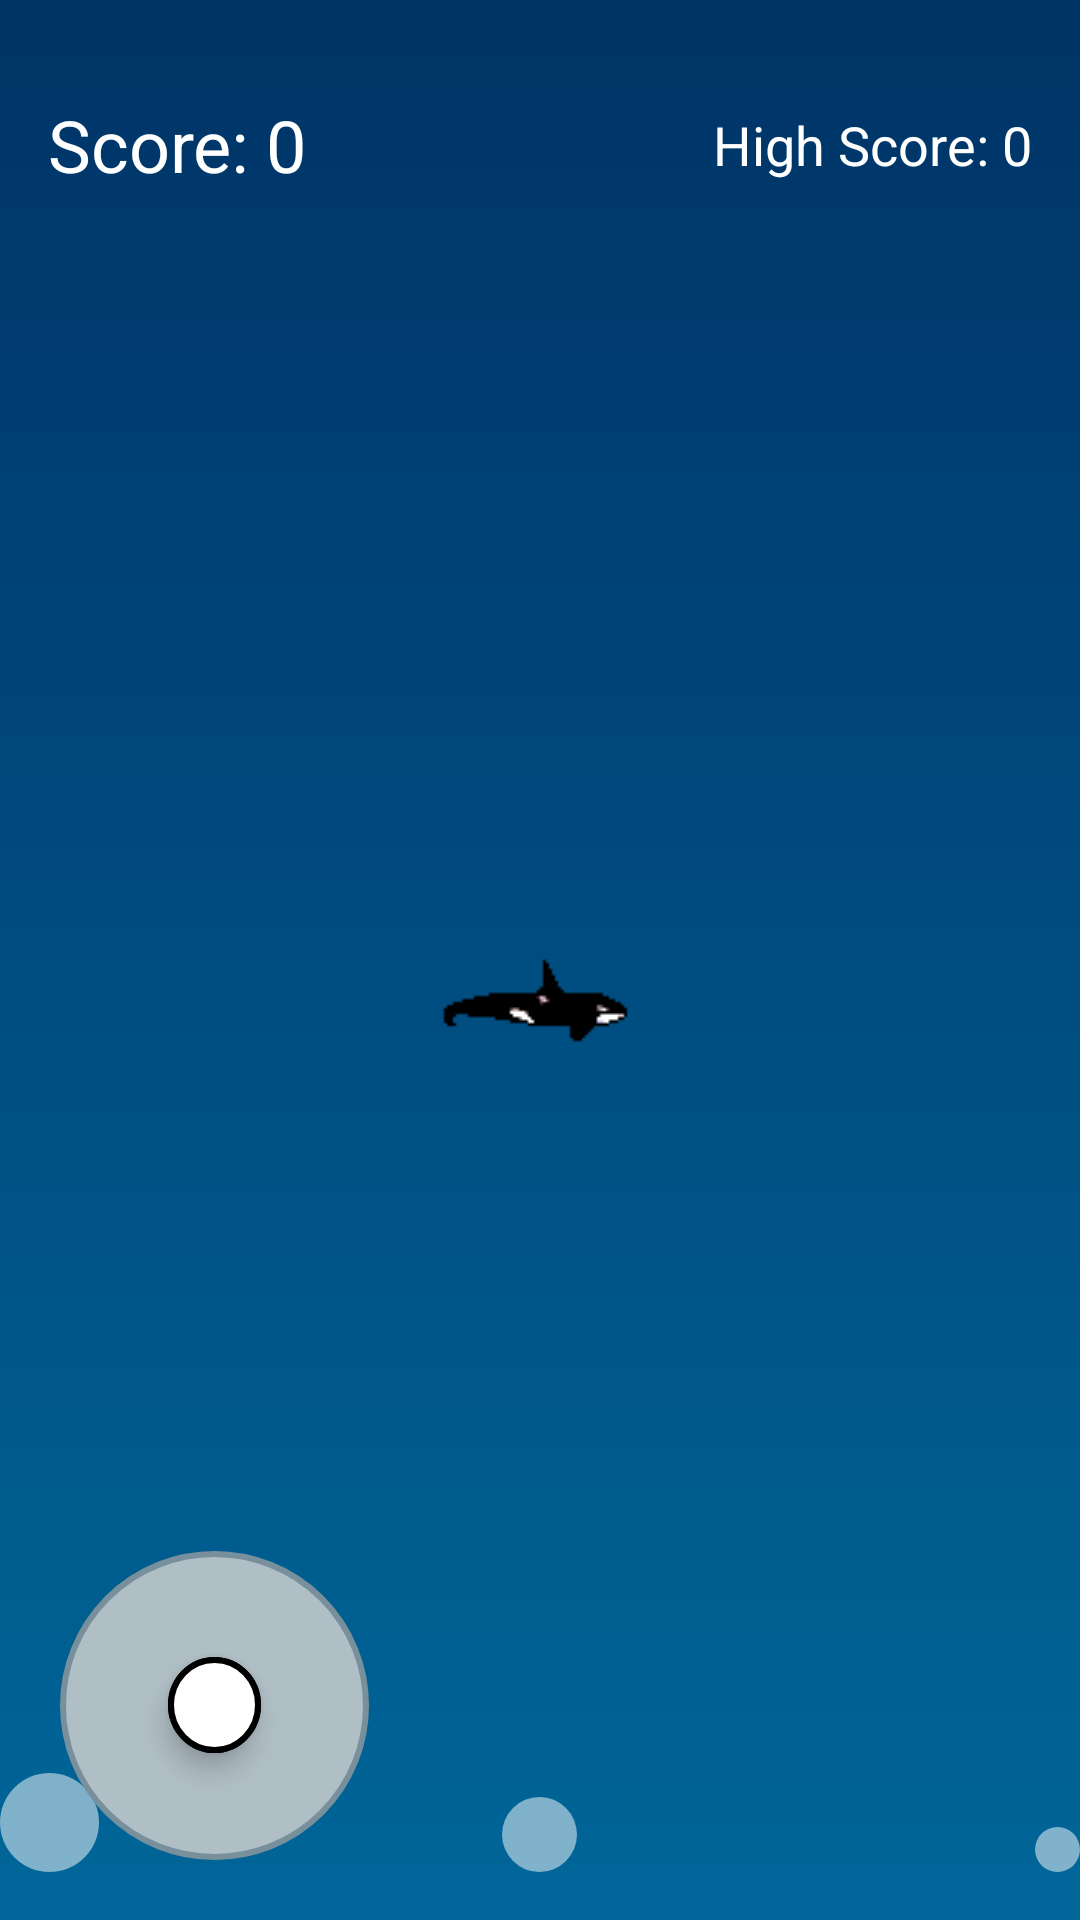

Layout XML and referenced resources for this Android screen:
<!-- AndroidManifest.xml: application theme Theme -->
<!-- res/layout/activity_whale_game.xml -->
<?xml version="1.0" encoding="utf-8"?>
<androidx.constraintlayout.widget.ConstraintLayout
    xmlns:android="http://schemas.android.com/apk/res/android"
    xmlns:app="http://schemas.android.com/apk/res-auto"
    xmlns:tools="http://schemas.android.com/tools"
    android:id="@+id/rootLayout"
    android:layout_width="match_parent"
    android:layout_height="match_parent"
    tools:context=".WhaleGame">

    
    <FrameLayout
        android:id="@+id/bubbleContainer"
        android:layout_width="match_parent"
        android:layout_height="match_parent"
        android:background="@drawable/ocean_gradient">

        <ImageView
            android:id="@+id/bubble1"
            android:layout_width="33dp"
            android:layout_height="33dp"
            android:layout_marginBottom="16dp"
            android:layout_gravity="start|bottom"
            android:src="@drawable/bubble" />

        <ImageView
            android:id="@+id/bubble2"
            android:layout_width="25dp"
            android:layout_height="25dp"
            android:layout_marginBottom="16dp"
            android:layout_gravity="center_horizontal|bottom"
            android:src="@drawable/bubble" />

        <ImageView
            android:id="@+id/bubble3"
            android:layout_width="15dp"
            android:layout_height="15dp"
            android:layout_marginBottom="16dp"
            android:layout_gravity="end|bottom"
            android:src="@drawable/bubble" />

        <ImageView
            android:id="@+id/whaleImageView"
            android:layout_width="wrap_content"
            android:layout_height="wrap_content"
            android:layout_gravity="center"
            android:src="@drawable/whale_animation" />

        <ImageView
            android:id="@+id/net"
            android:layout_width="93dp"
            android:layout_height="100dp"
            android:src="@drawable/net"
            android:visibility="invisible" />

        <TextView
            android:id="@+id/scoreTextView"
            android:layout_width="wrap_content"
            android:layout_height="wrap_content"
            android:layout_marginTop="16dp"
            android:padding="16dp"
            android:text="Score: 0"
            android:textColor="@android:color/white"
            android:textSize="24sp" />
    </FrameLayout>

    
    <TextView
        android:id="@+id/highScoreTextView"
        android:layout_width="wrap_content"
        android:layout_height="wrap_content"
        android:layout_marginEnd="16dp"
        android:layout_marginTop="36dp"
        android:text="High Score: 0"
        android:textColor="@android:color/white"
        android:textSize="18sp"
        app:layout_constraintTop_toTopOf="parent"
        app:layout_constraintEnd_toEndOf="parent" />

    

    
    <FrameLayout
        android:id="@+id/joystickContainer"
        android:layout_width="103dp"
        android:layout_height="103dp"
        android:layout_marginStart="20dp"
        android:layout_marginBottom="20dp"
        android:background="@drawable/circle_background"
        app:layout_constraintBottom_toBottomOf="parent"
        app:layout_constraintStart_toStartOf="parent">

        <ImageView
            android:id="@+id/joystickHandle"
            android:layout_width="31dp"
            android:layout_height="32dp"
            android:layout_gravity="center"
            android:background="@drawable/circle_background_handle"
            android:elevation="5dp"
            android:src="@drawable/joystick_handle" />
    </FrameLayout>
</androidx.constraintlayout.widget.ConstraintLayout>
<!-- resources referenced by this layout -->
<resources>
  <!-- drawable bubble (drawable) -->
  <?xml version="1.0" encoding="utf-8"?>
  <shape xmlns:android="http://schemas.android.com/apk/res/android"
      android:shape="oval">
      <size android:width="20dp" android:height="20dp" />
      <solid android:color="#80ffffff" />
  </shape>
  <!-- drawable circle_background (drawable) -->
  <shape xmlns:android="http://schemas.android.com/apk/res/android"
      android:shape="oval">
      <solid android:color="#B0BEC5" /> 
      <stroke android:width="2dp" android:color="#78909C" /> 
  </shape>
  <!-- drawable circle_background_handle (drawable) -->
  <shape xmlns:android="http://schemas.android.com/apk/res/android"
      android:shape="oval">
      <solid android:color="#FFFFFF" /> 
      <stroke android:width="2dp" android:color="#000000" /> 
  </shape>
  <!-- drawable joystick_handle (drawable) -->
  <shape xmlns:android="http://schemas.android.com/apk/res/android"
      android:shape="oval">
      <solid android:color="#FFFFFF" />
      <stroke android:width="2dp" android:color="#000000" />
  </shape>
  <!-- drawable net: png bitmap (drawable, 261036 bytes) -->
  <!-- drawable ocean_gradient (drawable) -->
  <?xml version="1.0" encoding="utf-8"?>
  <layer-list xmlns:android="http://schemas.android.com/apk/res/android">
      <item>
          <shape android:shape="rectangle">
              <gradient
                  android:startColor="#003366"
                  android:endColor="#006699"
                  android:angle="270" />
          </shape>
      </item>
  </layer-list>
  <!-- drawable whale_animation (drawable) -->
  <?xml version="1.0" encoding="utf-8"?>
  <animation-list xmlns:android="http://schemas.android.com/apk/res/android"
      android:oneshot="false">
  
      <item android:drawable="@drawable/zero_spritesheet" android:duration="100" />
      <item android:drawable="@drawable/one_spritesheet" android:duration="100" />
      <item android:drawable="@drawable/two_spritesheet" android:duration="100" />
  
  </animation-list>
  <style name="Theme" parent="Base.Theme" />
  <!-- drawable zero_spritesheet: png bitmap (drawable, 869 bytes) -->
  <!-- drawable one_spritesheet: png bitmap (drawable, 904 bytes) -->
  <!-- drawable two_spritesheet: png bitmap (drawable, 907 bytes) -->
  <style name="Base.Theme" parent="Theme.Material3.DayNight.NoActionBar">
          
          <item name="colorPrimary">@color/light_background</item>
          <item name="colorPrimaryVariant">@color/light_accent</item>
          <item name="colorOnPrimary">@color/light_text</item>
          <item name="android:windowBackground">@color/light_background</item>
          
      </style>
  <color name="light_background">#fff</color>
  <color name="light_accent">#124167</color>
  <color name="light_text">#124167</color>
</resources>
